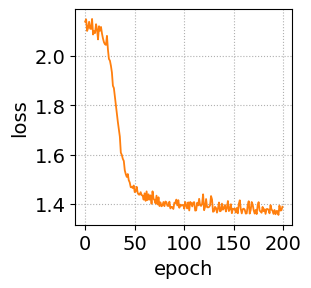

The matplotlib source for this figure:
import numpy as np
import matplotlib.pyplot as plt
loss_list_pubmed=[2.138913631439209, 2.148516893386841, 2.1012158393859863, 2.1136245727539062, 2.138563394546509, 2.1107232570648193, 2.109405040740967, 2.1499552726745605, 2.086763858795166, 2.0998361110687256, 2.092742919921875, 2.128659248352051, 2.107297897338867, 2.0668513774871826, 2.1204683780670166, 2.101989984512329, 2.117460250854492, 2.0903496742248535, 2.070441246032715, 2.055295467376709, 2.0472166538238525, 2.0447487831115723, 2.0813071727752686, 2.025519609451294, 1.987703561782837, 1.9808295965194702, 1.960197925567627, 1.933203935623169, 1.879159688949585, 1.8695454597473145, 1.8343771696090698, 1.7978382110595703, 1.7658147811889648, 1.7321876287460327, 1.7015056610107422, 1.6730257272720337, 1.6078025102615356, 1.598750114440918, 1.582932949066162, 1.574269413948059, 1.5361323356628418, 1.5204766988754272, 1.5095841884613037, 1.5213018655776978, 1.4962127208709717, 1.486959457397461, 1.4677996635437012, 1.468403935432434, 1.4643744230270386, 1.4748098850250244, 1.4480443000793457, 1.4518764019012451, 1.4694961309432983, 1.4450159072875977, 1.4380728006362915, 1.4377357959747314, 1.4477565288543701, 1.4355565309524536, 1.434061884880066, 1.4174463748931885, 1.4430229663848877, 1.4124436378479004, 1.451019287109375, 1.4156063795089722, 1.4389979839324951, 1.4174920320510864, 1.434820532798767, 1.4006600379943848, 1.4512066841125488, 1.4209723472595215, 1.4158393144607544, 1.402732253074646, 1.433667540550232, 1.398152232170105, 1.42714524269104, 1.3913848400115967, 1.4065072536468506, 1.3905653953552246, 1.3939236402511597, 1.4078978300094604, 1.3909550905227661, 1.4097763299942017, 1.4067306518554688, 1.3926103115081787, 1.3916709423065186, 1.409067988395691, 1.3818705081939697, 1.3881973028182983, 1.3869658708572388, 1.3795984983444214, 1.405138611793518, 1.403802752494812, 1.4175478219985962, 1.3939181566238403, 1.415324091911316, 1.3844497203826904, 1.3971188068389893, 1.3929346799850464, 1.394884467124939, 1.3961526155471802, 1.3802952766418457, 1.4080661535263062, 1.3941127061843872, 1.3818305730819702, 1.4064807891845703, 1.3735259771347046, 1.408008098602295, 1.4039170742034912, 1.38993501663208, 1.4054820537567139, 1.407434344291687, 1.3729865550994873, 1.3740873336791992, 1.404834508895874, 1.393930435180664, 1.4208065271377563, 1.3944758176803589, 1.392084002494812, 1.4011180400848389, 1.4391148090362549, 1.3746315240859985, 1.388115644454956, 1.4199750423431396, 1.3870937824249268, 1.3859021663665771, 1.3878803253173828, 1.393961787223816, 1.4320083856582642, 1.4180288314819336, 1.368363857269287, 1.3706525564193726, 1.388146162033081, 1.3838331699371338, 1.3647786378860474, 1.3817660808563232, 1.4059436321258545, 1.3701987266540527, 1.3723753690719604, 1.4013854265213013, 1.3766958713531494, 1.382757544517517, 1.3956702947616577, 1.3693684339523315, 1.3845170736312866, 1.4120292663574219, 1.3711284399032593, 1.3787299394607544, 1.3989518880844116, 1.3625373840332031, 1.3808369636535645, 1.3785115480422974, 1.3812321424484253, 1.3649675846099854, 1.3837615251541138, 1.3620744943618774, 1.4000757932662964, 1.4147683382034302, 1.3794574737548828, 1.3616572618484497, 1.3788492679595947, 1.3809704780578613, 1.3766719102859497, 1.3609118461608887, 1.3618690967559814, 1.3947359323501587, 1.4110682010650635, 1.3608644008636475, 1.3751682043075562, 1.4078730344772339, 1.3972117900848389, 1.3746927976608276, 1.3610426187515259, 1.3757246732711792, 1.358891248703003, 1.3933913707733154, 1.4072890281677246, 1.3733872175216675, 1.368718147277832, 1.3643423318862915, 1.3880622386932373, 1.3708587884902954, 1.3785697221755981, 1.3596071004867554, 1.3791664838790894, 1.3796571493148804, 1.3762140274047852, 1.3620463609695435, 1.3951979875564575, 1.3774082660675049, 1.3728023767471313, 1.3596415519714355, 1.3756325244903564, 1.3582572937011719, 1.3714872598648071, 1.371138095855713, 1.3555119037628174, 1.3932981491088867, 1.3731948137283325, 1.3743818998336792, 1.3888128995895386]

plt.rc('font', family='Times New Roman')
plt.rcParams.update({'font.size': 14})
plt.figure(dpi=600, figsize=(2.8,2.8))
#设置坐标轴名称
plt.xticks(np.arange(0, 201, 50))
plt.xlabel('epoch')
plt.ylabel('loss')
plt.plot(loss_list_pubmed, linestyle='-', color='#ff7f0e', linewidth=1.3)
plt.grid(visible=True, linestyle = ':')
plt.savefig("loss_pubmed.eps", dpi=600, format='eps', bbox_inches='tight', pad_inches=0.05)
plt.savefig("loss_pubmed.png", dpi=600, bbox_inches='tight', pad_inches=0.05)
plt.show()
